Run: headless pygame with SDL's dummy video driver; simulated clock (each Clock.tick advances the game by its frame time, no real sleeping); random seed 0; keys injected as events and as key.get_pressed() state; no mouse input.
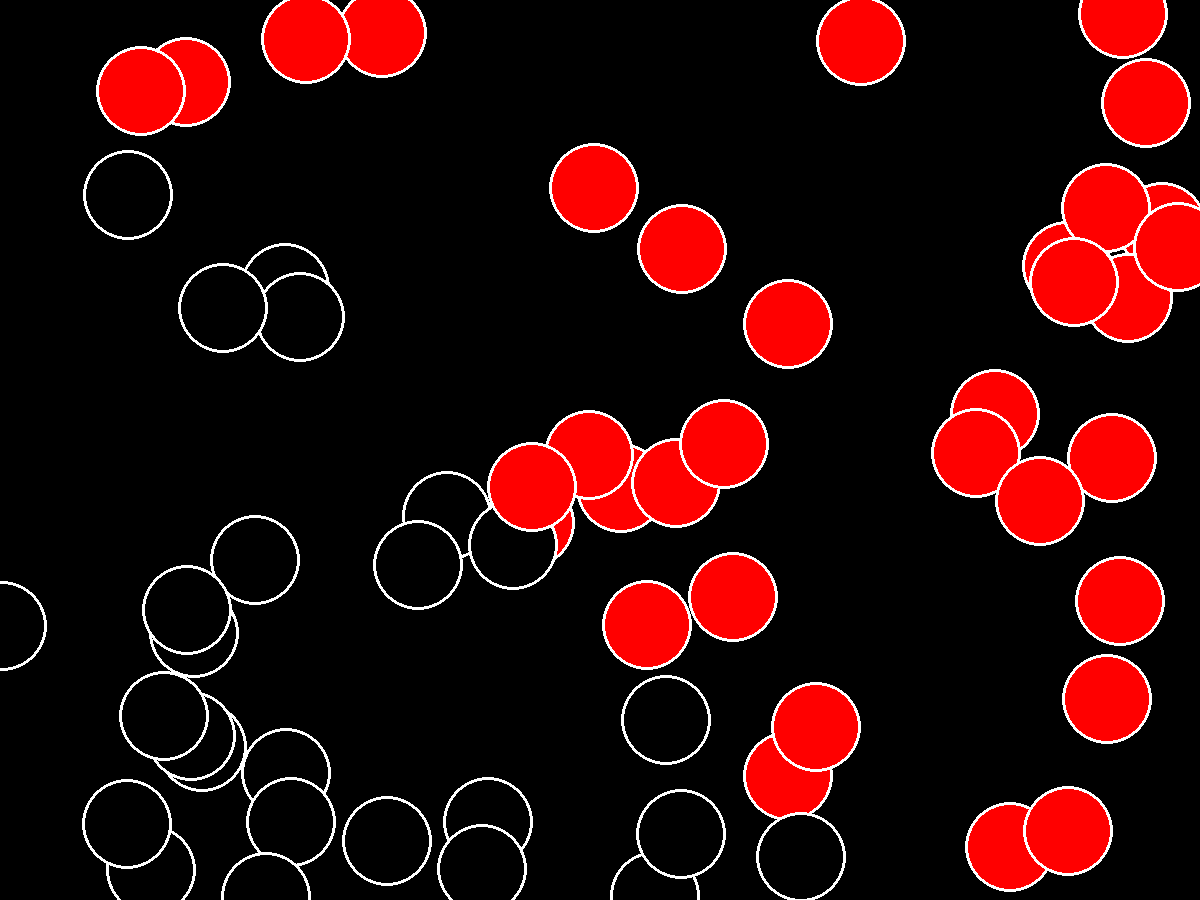
Frame 1 of 4 · flips 1–60 · no input
Frame 2 of 4 · flips 61–180 · tapped SPACE, RETURN · held RIGHT (→), D · screen unchanged from frame 1, image omitted
Frame 3 of 4 · flips 181–300 · held DOWN (↓), S · screen unchanged from frame 2, image omitted
Frame 4 of 4 · flips 301–420 · held LEFT (←), A, UP (↑), W · screen unchanged from frame 3, image omitted

The pygame program that drew these frames:

import pygame as pygame
import random

# Initialize Pygame
pygame.init()

# Set up the screen
screen_width = 1200
screen_height = 900
screen = pygame.display.set_mode((screen_width, screen_height))
pygame.display.set_caption("Random Circles")

# Define colors
black = (0, 0, 0)
red = (255, 0, 0)
white = (255, 255, 255)


# Function to draw circles
def draw_circle(x, y):
    radius = 45  # Randomize the radius

    color = red if x > y else black

    pygame.draw.circle(screen, color, (x, y), radius)
    pygame.draw.circle(screen, white, (x, y), radius, 3)  # White border


positions = [
    {'x': random.randint(0, screen_width), 'y': random.randint(0, screen_height)}
    for _ in range(60)
]

# Fill the background with black color
screen.fill(black)

# Main loop
running = True
while running:
    # Handle events
    for event in pygame.event.get():
        if event.type == pygame.QUIT:
            running = False

    for pos in positions:
        draw_circle(pos['x'], pos['y'])

    # Update the display
    pygame.display.flip()

# Quit Pygame
pygame.quit()
